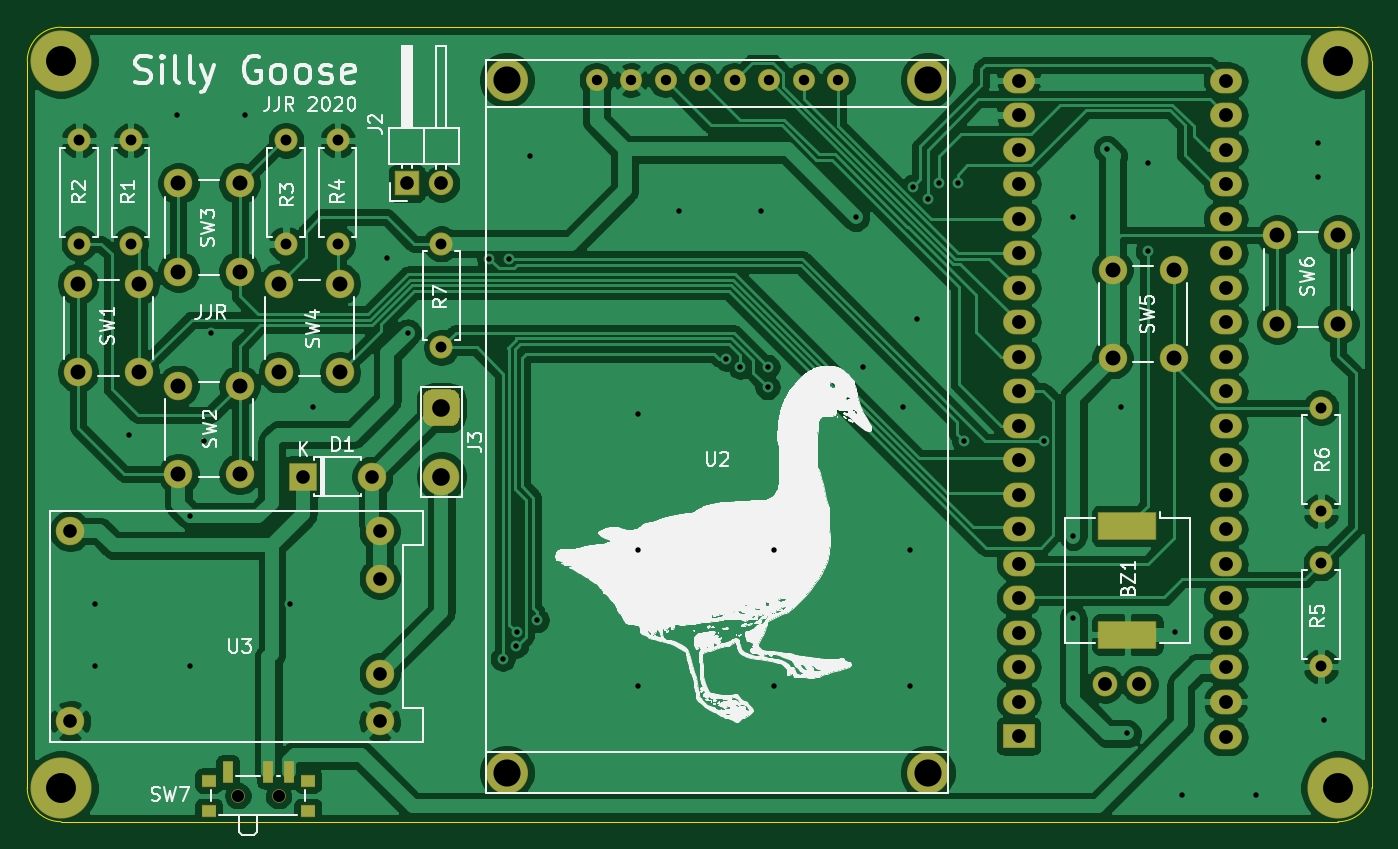
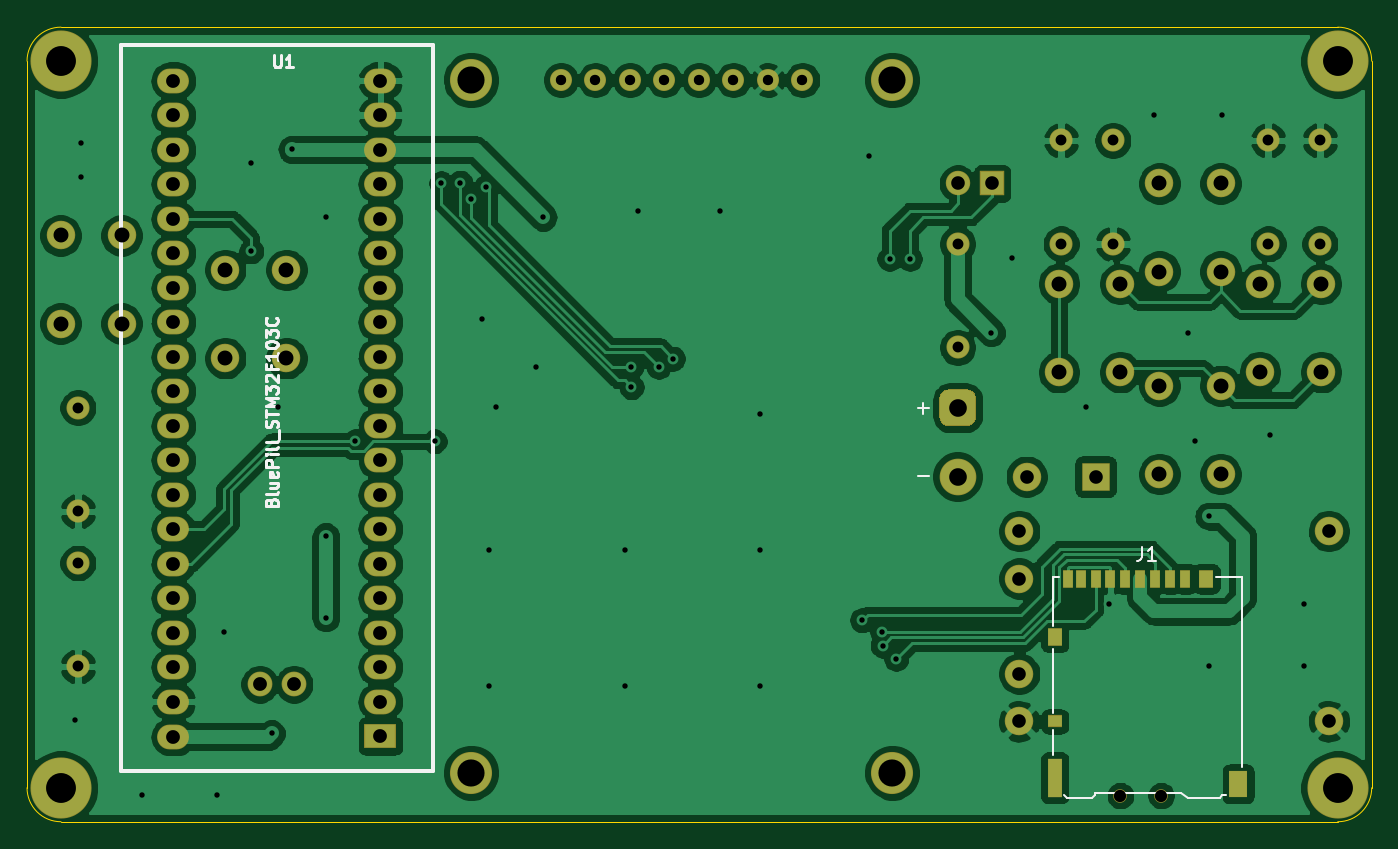
Circuit board: 9 layer files. Board 99.0 x 58.5 mm.
- bottom_copper: tetris-B_Cu.gbr (201131 bytes)
- bottom_mask: tetris-B_Mask.gbr (4673 bytes)
- bottom_silk: tetris-B_SilkS.gbr (6695 bytes)
- outline: tetris-Edge_Cuts.gbr (903 bytes)
- top_copper: tetris-F_Cu.gbr (172713 bytes)
- top_mask: tetris-F_Mask.gbr (4488 bytes)
- top_silk: tetris-F_SilkS.gbr (101807 bytes)
- drill: tetris-NPTH.drl (312 bytes)
- drill: tetris-PTH.drl (2676 bytes)

=== bottom_copper: tetris-B_Cu.gbr (201131 bytes, source omitted) ===
=== bottom_mask: tetris-B_Mask.gbr ===
%TF.GenerationSoftware,KiCad,Pcbnew,(5.1.6)-1*%
%TF.CreationDate,2020-07-05T00:12:07+01:00*%
%TF.ProjectId,tetris,74657472-6973-42e6-9b69-6361645f7063,rev?*%
%TF.SameCoordinates,PX26c1e00PY65bcec0*%
%TF.FileFunction,Soldermask,Bot*%
%TF.FilePolarity,Negative*%
%FSLAX46Y46*%
G04 Gerber Fmt 4.6, Leading zero omitted, Abs format (unit mm)*
G04 Created by KiCad (PCBNEW (5.1.6)-1) date 2020-07-05 00:12:07*
%MOMM*%
%LPD*%
G01*
G04 APERTURE LIST*
%ADD10C,1.000000*%
%ADD11C,3.100000*%
%ADD12C,1.624000*%
%ADD13C,4.500000*%
%ADD14C,2.100000*%
%ADD15O,1.700000X1.700000*%
%ADD16C,1.700000*%
%ADD17C,2.700000*%
%ADD18O,1.800000X1.800000*%
%ADD19R,1.800000X1.800000*%
%ADD20R,1.400000X2.000000*%
%ADD21R,1.100000X2.900000*%
%ADD22R,1.100000X0.900000*%
%ADD23R,1.100000X1.300000*%
%ADD24R,0.800000X1.300000*%
%ADD25O,2.100000X2.100000*%
%ADD26R,2.100000X2.100000*%
%ADD27O,1.827200X1.827200*%
%ADD28O,2.350000X1.827200*%
%ADD29R,2.350000X1.827200*%
G04 APERTURE END LIST*
D10*
%TO.C,SW7*%
X18500000Y1920000D03*
X15500000Y1920000D03*
%TD*%
D11*
%TO.C,U2*%
X35300000Y3610000D03*
X66300000Y3610000D03*
X35300000Y54610000D03*
X66300000Y54610000D03*
D12*
X41910000Y54610000D03*
X44450000Y54610000D03*
X46990000Y54610000D03*
X49530000Y54610000D03*
X52070000Y54610000D03*
X54610000Y54610000D03*
X57150000Y54610000D03*
X59690000Y54610000D03*
%TD*%
D13*
%TO.C, *%
X2500000Y56000000D03*
%TD*%
%TO.C, *%
X96500000Y56000000D03*
%TD*%
%TO.C, *%
X96500000Y2500000D03*
%TD*%
%TO.C, *%
X2500000Y2500000D03*
%TD*%
D14*
%TO.C,U3*%
X25950000Y17900000D03*
X25950000Y21400000D03*
X25950000Y10900000D03*
X25950000Y7400000D03*
X3150000Y21400000D03*
X3150000Y7400000D03*
%TD*%
D15*
%TO.C,R7*%
X30480000Y42545000D03*
D16*
X30480000Y34925000D03*
%TD*%
D17*
%TO.C,J3*%
X30480000Y25400000D03*
G36*
G01*
X29805000Y31830000D02*
X31155000Y31830000D01*
G75*
G02*
X31830000Y31155000I0J-675000D01*
G01*
X31830000Y29805000D01*
G75*
G02*
X31155000Y29130000I-675000J0D01*
G01*
X29805000Y29130000D01*
G75*
G02*
X29130000Y29805000I0J675000D01*
G01*
X29130000Y31155000D01*
G75*
G02*
X29805000Y31830000I675000J0D01*
G01*
G37*
%TD*%
D18*
%TO.C,J2*%
X30480000Y46990000D03*
D19*
X27940000Y46990000D03*
%TD*%
D20*
%TO.C,J1*%
X9835000Y2785000D03*
D21*
X23335000Y3235000D03*
D22*
X23335000Y7385000D03*
D23*
X23335000Y13585000D03*
X12185000Y17885000D03*
D24*
X20335000Y17885000D03*
X19235000Y17885000D03*
X18135000Y17885000D03*
X17035000Y17885000D03*
X15935000Y17885000D03*
X14835000Y17885000D03*
X13735000Y17885000D03*
X21435000Y17885000D03*
X22385000Y17885000D03*
%TD*%
D25*
%TO.C,D1*%
X25400000Y25400000D03*
D26*
X20320000Y25400000D03*
%TD*%
D27*
%TO.C,U1*%
X79340000Y10109200D03*
X81880000Y10109200D03*
D28*
X88220000Y6248400D03*
X88220000Y8839200D03*
X88220000Y11379200D03*
X88220000Y13919200D03*
X88220000Y16459200D03*
X88220000Y18999200D03*
X88220000Y21539200D03*
X88220000Y24079200D03*
X88220000Y26619200D03*
X88220000Y29159200D03*
X88220000Y31699200D03*
X88220000Y34239200D03*
X88220000Y36779200D03*
X88220000Y39319200D03*
X88220000Y41859200D03*
X88220000Y44399200D03*
X88220000Y46939200D03*
X88220000Y49479200D03*
X88220000Y52019200D03*
X88220000Y54559200D03*
X72980000Y54559200D03*
X72980000Y52019200D03*
X72980000Y49479200D03*
X72980000Y46939200D03*
X72980000Y44399200D03*
X72980000Y41859200D03*
X72980000Y39319200D03*
X72980000Y36779200D03*
X72980000Y34239200D03*
X72980000Y31699200D03*
X72980000Y29159200D03*
X72980000Y26619200D03*
X72980000Y24079200D03*
X72980000Y21539200D03*
X72980000Y18999200D03*
X72980000Y16459200D03*
X72980000Y13919200D03*
X72980000Y11379200D03*
X72980000Y8839200D03*
D29*
X72980000Y6299200D03*
%TD*%
D16*
%TO.C,R6*%
X95250000Y30480000D03*
D15*
X95250000Y22860000D03*
%TD*%
D16*
%TO.C,R5*%
X95250000Y19050000D03*
D15*
X95250000Y11430000D03*
%TD*%
D14*
%TO.C,SW6*%
X92030000Y43170000D03*
X96530000Y43170000D03*
X92030000Y36670000D03*
X96530000Y36670000D03*
%TD*%
%TO.C,SW5*%
X79910000Y40630000D03*
X84410000Y40630000D03*
X79910000Y34130000D03*
X84410000Y34130000D03*
%TD*%
%TO.C,SW4*%
X23030000Y33100000D03*
X18530000Y33100000D03*
X23030000Y39600000D03*
X18530000Y39600000D03*
%TD*%
%TO.C,SW3*%
X15630000Y40500000D03*
X11130000Y40500000D03*
X15630000Y47000000D03*
X11130000Y47000000D03*
%TD*%
%TO.C,SW2*%
X15630000Y25600000D03*
X11130000Y25600000D03*
X15630000Y32100000D03*
X11130000Y32100000D03*
%TD*%
%TO.C,SW1*%
X8230000Y33100000D03*
X3730000Y33100000D03*
X8230000Y39600000D03*
X3730000Y39600000D03*
%TD*%
D16*
%TO.C,R4*%
X19050000Y50165000D03*
D15*
X19050000Y42545000D03*
%TD*%
D16*
%TO.C,R3*%
X22860000Y42545000D03*
D15*
X22860000Y50165000D03*
%TD*%
%TO.C,R2*%
X3810000Y50165000D03*
D16*
X3810000Y42545000D03*
%TD*%
%TO.C,R1*%
X7620000Y42545000D03*
D15*
X7620000Y50165000D03*
%TD*%
M02*

=== bottom_silk: tetris-B_SilkS.gbr ===
%TF.GenerationSoftware,KiCad,Pcbnew,(5.1.6)-1*%
%TF.CreationDate,2020-07-05T00:12:07+01:00*%
%TF.ProjectId,tetris,74657472-6973-42e6-9b69-6361645f7063,rev?*%
%TF.SameCoordinates,PX26c1e00PY65bcec0*%
%TF.FileFunction,Legend,Bot*%
%TF.FilePolarity,Positive*%
%FSLAX46Y46*%
G04 Gerber Fmt 4.6, Leading zero omitted, Abs format (unit mm)*
G04 Created by KiCad (PCBNEW (5.1.6)-1) date 2020-07-05 00:12:07*
%MOMM*%
%LPD*%
G01*
G04 APERTURE LIST*
%ADD10C,0.150000*%
%ADD11C,0.120000*%
%ADD12C,0.304800*%
%ADD13C,0.222250*%
G04 APERTURE END LIST*
D10*
X33380952Y25428572D02*
X32619047Y25428572D01*
X33380952Y30428572D02*
X32619047Y30428572D01*
X33000000Y30047620D02*
X33000000Y30809524D01*
D11*
%TO.C,J1*%
X11435000Y18045000D02*
X9515000Y18045000D01*
X9515000Y18045000D02*
X9515000Y4035000D01*
X23035000Y18045000D02*
X23485000Y18045000D01*
X23485000Y18045000D02*
X23485000Y14435000D01*
X11195000Y1775000D02*
X13505000Y1775000D01*
X22455000Y1775000D02*
X20595000Y1775000D01*
X22455000Y1775000D02*
X22655000Y1975000D01*
X23485000Y12735000D02*
X23485000Y8035000D01*
X23485000Y6735000D02*
X23485000Y4935000D01*
X20385000Y2125000D02*
X14015000Y2125000D01*
X20385000Y2125000D02*
X20385000Y1975000D01*
X20595000Y1775000D02*
X20385000Y1975000D01*
X11195000Y1775000D02*
X10995000Y1975000D01*
X10995000Y1975000D02*
X10735000Y1975000D01*
X13505000Y1775000D02*
X14015000Y2125000D01*
D12*
%TO.C,U1*%
X92100000Y3760000D02*
X92100000Y57160000D01*
X92100000Y57160000D02*
X69100000Y57160000D01*
X69100000Y57160000D02*
X69100000Y3760000D01*
X69100000Y3760000D02*
X92100000Y3760000D01*
%TO.C,J1*%
D10*
X16918333Y20232620D02*
X16918333Y19518334D01*
X16965952Y19375477D01*
X17061190Y19280239D01*
X17204047Y19232620D01*
X17299285Y19232620D01*
X15918333Y19232620D02*
X16489761Y19232620D01*
X16204047Y19232620D02*
X16204047Y20232620D01*
X16299285Y20089762D01*
X16394523Y19994524D01*
X16489761Y19946905D01*
%TO.C,U1*%
D13*
X80820133Y56443034D02*
X80820133Y55723367D01*
X80777800Y55638700D01*
X80735466Y55596367D01*
X80650800Y55554034D01*
X80481466Y55554034D01*
X80396800Y55596367D01*
X80354466Y55638700D01*
X80312133Y55723367D01*
X80312133Y56443034D01*
X79423133Y55554034D02*
X79931133Y55554034D01*
X79677133Y55554034D02*
X79677133Y56443034D01*
X79761800Y56316034D01*
X79846466Y56231367D01*
X79931133Y56189034D01*
D12*
D13*
X81019100Y23524634D02*
X80976766Y23651634D01*
X80934433Y23693967D01*
X80849766Y23736300D01*
X80722766Y23736300D01*
X80638100Y23693967D01*
X80595766Y23651634D01*
X80553433Y23566967D01*
X80553433Y23228300D01*
X81442433Y23228300D01*
X81442433Y23524634D01*
X81400100Y23609300D01*
X81357766Y23651634D01*
X81273100Y23693967D01*
X81188433Y23693967D01*
X81103766Y23651634D01*
X81061433Y23609300D01*
X81019100Y23524634D01*
X81019100Y23228300D01*
X80553433Y24244300D02*
X80595766Y24159634D01*
X80680433Y24117300D01*
X81442433Y24117300D01*
X81146100Y24963967D02*
X80553433Y24963967D01*
X81146100Y24582967D02*
X80680433Y24582967D01*
X80595766Y24625300D01*
X80553433Y24709967D01*
X80553433Y24836967D01*
X80595766Y24921634D01*
X80638100Y24963967D01*
X80595766Y25725967D02*
X80553433Y25641300D01*
X80553433Y25471967D01*
X80595766Y25387300D01*
X80680433Y25344967D01*
X81019100Y25344967D01*
X81103766Y25387300D01*
X81146100Y25471967D01*
X81146100Y25641300D01*
X81103766Y25725967D01*
X81019100Y25768300D01*
X80934433Y25768300D01*
X80849766Y25344967D01*
X80553433Y26149300D02*
X81442433Y26149300D01*
X81442433Y26487967D01*
X81400100Y26572634D01*
X81357766Y26614967D01*
X81273100Y26657300D01*
X81146100Y26657300D01*
X81061433Y26614967D01*
X81019100Y26572634D01*
X80976766Y26487967D01*
X80976766Y26149300D01*
X80553433Y27038300D02*
X81146100Y27038300D01*
X81442433Y27038300D02*
X81400100Y26995967D01*
X81357766Y27038300D01*
X81400100Y27080634D01*
X81442433Y27038300D01*
X81357766Y27038300D01*
X80553433Y27588634D02*
X80595766Y27503967D01*
X80680433Y27461634D01*
X81442433Y27461634D01*
X80553433Y28054300D02*
X80595766Y27969634D01*
X80680433Y27927300D01*
X81442433Y27927300D01*
X80468766Y28181300D02*
X80468766Y28858634D01*
X80595766Y29027967D02*
X80553433Y29154967D01*
X80553433Y29366634D01*
X80595766Y29451300D01*
X80638100Y29493634D01*
X80722766Y29535967D01*
X80807433Y29535967D01*
X80892100Y29493634D01*
X80934433Y29451300D01*
X80976766Y29366634D01*
X81019100Y29197300D01*
X81061433Y29112634D01*
X81103766Y29070300D01*
X81188433Y29027967D01*
X81273100Y29027967D01*
X81357766Y29070300D01*
X81400100Y29112634D01*
X81442433Y29197300D01*
X81442433Y29408967D01*
X81400100Y29535967D01*
X81442433Y29789967D02*
X81442433Y30297967D01*
X80553433Y30043967D02*
X81442433Y30043967D01*
X80553433Y30594300D02*
X81442433Y30594300D01*
X80807433Y30890634D01*
X81442433Y31186967D01*
X80553433Y31186967D01*
X81442433Y31525634D02*
X81442433Y32075967D01*
X81103766Y31779634D01*
X81103766Y31906634D01*
X81061433Y31991300D01*
X81019100Y32033634D01*
X80934433Y32075967D01*
X80722766Y32075967D01*
X80638100Y32033634D01*
X80595766Y31991300D01*
X80553433Y31906634D01*
X80553433Y31652634D01*
X80595766Y31567967D01*
X80638100Y31525634D01*
X81357766Y32414634D02*
X81400100Y32456967D01*
X81442433Y32541634D01*
X81442433Y32753300D01*
X81400100Y32837967D01*
X81357766Y32880300D01*
X81273100Y32922634D01*
X81188433Y32922634D01*
X81061433Y32880300D01*
X80553433Y32372300D01*
X80553433Y32922634D01*
X81019100Y33599967D02*
X81019100Y33303634D01*
X80553433Y33303634D02*
X81442433Y33303634D01*
X81442433Y33726967D01*
X80553433Y34531300D02*
X80553433Y34023300D01*
X80553433Y34277300D02*
X81442433Y34277300D01*
X81315433Y34192634D01*
X81230766Y34107967D01*
X81188433Y34023300D01*
X81442433Y35081634D02*
X81442433Y35166300D01*
X81400100Y35250967D01*
X81357766Y35293300D01*
X81273100Y35335634D01*
X81103766Y35377967D01*
X80892100Y35377967D01*
X80722766Y35335634D01*
X80638100Y35293300D01*
X80595766Y35250967D01*
X80553433Y35166300D01*
X80553433Y35081634D01*
X80595766Y34996967D01*
X80638100Y34954634D01*
X80722766Y34912300D01*
X80892100Y34869967D01*
X81103766Y34869967D01*
X81273100Y34912300D01*
X81357766Y34954634D01*
X81400100Y34996967D01*
X81442433Y35081634D01*
X81442433Y35674300D02*
X81442433Y36224634D01*
X81103766Y35928300D01*
X81103766Y36055300D01*
X81061433Y36139967D01*
X81019100Y36182300D01*
X80934433Y36224634D01*
X80722766Y36224634D01*
X80638100Y36182300D01*
X80595766Y36139967D01*
X80553433Y36055300D01*
X80553433Y35801300D01*
X80595766Y35716634D01*
X80638100Y35674300D01*
X80638100Y37113634D02*
X80595766Y37071300D01*
X80553433Y36944300D01*
X80553433Y36859634D01*
X80595766Y36732634D01*
X80680433Y36647967D01*
X80765100Y36605634D01*
X80934433Y36563300D01*
X81061433Y36563300D01*
X81230766Y36605634D01*
X81315433Y36647967D01*
X81400100Y36732634D01*
X81442433Y36859634D01*
X81442433Y36944300D01*
X81400100Y37071300D01*
X81357766Y37113634D01*
%TD*%
M02*

=== outline: tetris-Edge_Cuts.gbr ===
%TF.GenerationSoftware,KiCad,Pcbnew,(5.1.6)-1*%
%TF.CreationDate,2020-07-05T00:12:07+01:00*%
%TF.ProjectId,tetris,74657472-6973-42e6-9b69-6361645f7063,rev?*%
%TF.SameCoordinates,PX26c1e00PY65bcec0*%
%TF.FileFunction,Profile,NP*%
%FSLAX46Y46*%
G04 Gerber Fmt 4.6, Leading zero omitted, Abs format (unit mm)*
G04 Created by KiCad (PCBNEW (5.1.6)-1) date 2020-07-05 00:12:07*
%MOMM*%
%LPD*%
G01*
G04 APERTURE LIST*
%TA.AperFunction,Profile*%
%ADD10C,0.050000*%
%TD*%
G04 APERTURE END LIST*
D10*
X2500000Y0D02*
G75*
G02*
X0Y2500000I0J2500000D01*
G01*
X99000000Y2500000D02*
G75*
G02*
X96500000Y0I-2500000J0D01*
G01*
X96500000Y58500000D02*
G75*
G02*
X99000000Y56000000I0J-2500000D01*
G01*
X0Y56000000D02*
G75*
G02*
X2500000Y58500000I2500000J0D01*
G01*
X0Y2500000D02*
X0Y56000000D01*
X96500000Y0D02*
X2500000Y0D01*
X99000000Y56000000D02*
X99000000Y2500000D01*
X2500000Y58500000D02*
X96500000Y58500000D01*
M02*

=== top_copper: tetris-F_Cu.gbr (172713 bytes, source omitted) ===
=== top_mask: tetris-F_Mask.gbr ===
%TF.GenerationSoftware,KiCad,Pcbnew,(5.1.6)-1*%
%TF.CreationDate,2020-07-05T00:12:07+01:00*%
%TF.ProjectId,tetris,74657472-6973-42e6-9b69-6361645f7063,rev?*%
%TF.SameCoordinates,PX26c1e00PY65bcec0*%
%TF.FileFunction,Soldermask,Top*%
%TF.FilePolarity,Negative*%
%FSLAX46Y46*%
G04 Gerber Fmt 4.6, Leading zero omitted, Abs format (unit mm)*
G04 Created by KiCad (PCBNEW (5.1.6)-1) date 2020-07-05 00:12:07*
%MOMM*%
%LPD*%
G01*
G04 APERTURE LIST*
%ADD10R,1.100000X0.900000*%
%ADD11R,0.800000X1.600000*%
%ADD12C,1.000000*%
%ADD13C,3.100000*%
%ADD14C,1.624000*%
%ADD15C,4.500000*%
%ADD16C,2.100000*%
%ADD17O,1.700000X1.700000*%
%ADD18C,1.700000*%
%ADD19C,2.700000*%
%ADD20O,1.800000X1.800000*%
%ADD21R,1.800000X1.800000*%
%ADD22O,2.100000X2.100000*%
%ADD23R,2.100000X2.100000*%
%ADD24R,4.300000X2.100000*%
%ADD25O,1.827200X1.827200*%
%ADD26O,2.350000X1.827200*%
%ADD27R,2.350000X1.827200*%
G04 APERTURE END LIST*
D10*
%TO.C,SW7*%
X13350000Y3030000D03*
X20650000Y3030000D03*
X20650000Y820000D03*
X13350000Y820000D03*
D11*
X19250000Y3680000D03*
X17750000Y3680000D03*
X14750000Y3680000D03*
D12*
X18500000Y1920000D03*
X15500000Y1920000D03*
%TD*%
D13*
%TO.C,U2*%
X35300000Y3610000D03*
X66300000Y3610000D03*
X35300000Y54610000D03*
X66300000Y54610000D03*
D14*
X41910000Y54610000D03*
X44450000Y54610000D03*
X46990000Y54610000D03*
X49530000Y54610000D03*
X52070000Y54610000D03*
X54610000Y54610000D03*
X57150000Y54610000D03*
X59690000Y54610000D03*
%TD*%
D15*
%TO.C, *%
X2500000Y56000000D03*
%TD*%
%TO.C, *%
X96500000Y56000000D03*
%TD*%
%TO.C, *%
X96500000Y2500000D03*
%TD*%
%TO.C, *%
X2500000Y2500000D03*
%TD*%
D16*
%TO.C,U3*%
X25950000Y17900000D03*
X25950000Y21400000D03*
X25950000Y10900000D03*
X25950000Y7400000D03*
X3150000Y21400000D03*
X3150000Y7400000D03*
%TD*%
D17*
%TO.C,R7*%
X30480000Y42545000D03*
D18*
X30480000Y34925000D03*
%TD*%
D19*
%TO.C,J3*%
X30480000Y25400000D03*
G36*
G01*
X29805000Y31830000D02*
X31155000Y31830000D01*
G75*
G02*
X31830000Y31155000I0J-675000D01*
G01*
X31830000Y29805000D01*
G75*
G02*
X31155000Y29130000I-675000J0D01*
G01*
X29805000Y29130000D01*
G75*
G02*
X29130000Y29805000I0J675000D01*
G01*
X29130000Y31155000D01*
G75*
G02*
X29805000Y31830000I675000J0D01*
G01*
G37*
%TD*%
D20*
%TO.C,J2*%
X30480000Y46990000D03*
D21*
X27940000Y46990000D03*
%TD*%
D22*
%TO.C,D1*%
X25400000Y25400000D03*
D23*
X20320000Y25400000D03*
%TD*%
D24*
%TO.C,BZ1*%
X81000000Y13780000D03*
X81000000Y21780000D03*
%TD*%
D25*
%TO.C,U1*%
X79340000Y10109200D03*
X81880000Y10109200D03*
D26*
X88220000Y6248400D03*
X88220000Y8839200D03*
X88220000Y11379200D03*
X88220000Y13919200D03*
X88220000Y16459200D03*
X88220000Y18999200D03*
X88220000Y21539200D03*
X88220000Y24079200D03*
X88220000Y26619200D03*
X88220000Y29159200D03*
X88220000Y31699200D03*
X88220000Y34239200D03*
X88220000Y36779200D03*
X88220000Y39319200D03*
X88220000Y41859200D03*
X88220000Y44399200D03*
X88220000Y46939200D03*
X88220000Y49479200D03*
X88220000Y52019200D03*
X88220000Y54559200D03*
X72980000Y54559200D03*
X72980000Y52019200D03*
X72980000Y49479200D03*
X72980000Y46939200D03*
X72980000Y44399200D03*
X72980000Y41859200D03*
X72980000Y39319200D03*
X72980000Y36779200D03*
X72980000Y34239200D03*
X72980000Y31699200D03*
X72980000Y29159200D03*
X72980000Y26619200D03*
X72980000Y24079200D03*
X72980000Y21539200D03*
X72980000Y18999200D03*
X72980000Y16459200D03*
X72980000Y13919200D03*
X72980000Y11379200D03*
X72980000Y8839200D03*
D27*
X72980000Y6299200D03*
%TD*%
D18*
%TO.C,R6*%
X95250000Y30480000D03*
D17*
X95250000Y22860000D03*
%TD*%
D18*
%TO.C,R5*%
X95250000Y19050000D03*
D17*
X95250000Y11430000D03*
%TD*%
D16*
%TO.C,SW6*%
X92030000Y43170000D03*
X96530000Y43170000D03*
X92030000Y36670000D03*
X96530000Y36670000D03*
%TD*%
%TO.C,SW5*%
X79910000Y40630000D03*
X84410000Y40630000D03*
X79910000Y34130000D03*
X84410000Y34130000D03*
%TD*%
%TO.C,SW4*%
X23030000Y33100000D03*
X18530000Y33100000D03*
X23030000Y39600000D03*
X18530000Y39600000D03*
%TD*%
%TO.C,SW3*%
X15630000Y40500000D03*
X11130000Y40500000D03*
X15630000Y47000000D03*
X11130000Y47000000D03*
%TD*%
%TO.C,SW2*%
X15630000Y25600000D03*
X11130000Y25600000D03*
X15630000Y32100000D03*
X11130000Y32100000D03*
%TD*%
%TO.C,SW1*%
X8230000Y33100000D03*
X3730000Y33100000D03*
X8230000Y39600000D03*
X3730000Y39600000D03*
%TD*%
D18*
%TO.C,R4*%
X19050000Y50165000D03*
D17*
X19050000Y42545000D03*
%TD*%
D18*
%TO.C,R3*%
X22860000Y42545000D03*
D17*
X22860000Y50165000D03*
%TD*%
%TO.C,R2*%
X3810000Y50165000D03*
D18*
X3810000Y42545000D03*
%TD*%
%TO.C,R1*%
X7620000Y42545000D03*
D17*
X7620000Y50165000D03*
%TD*%
M02*

=== top_silk: tetris-F_SilkS.gbr (101807 bytes, source omitted) ===
=== drill: tetris-NPTH.drl ===
M48
; DRILL file {KiCad (5.1.6)-1} date 07/05/20 00:12:09
; FORMAT={-:-/ absolute / inch / decimal}
; #@! TF.CreationDate,2020-07-05T00:12:09+01:00
; #@! TF.GenerationSoftware,Kicad,Pcbnew,(5.1.6)-1
; #@! TF.FileFunction,NonPlated,1,2,NPTH
FMAT,2
INCH
T1C0.0354
%
G90
G05
T1
X0.6102Y0.0756
X0.7283Y0.0756
T0
M30

=== drill: tetris-PTH.drl ===
M48
; DRILL file {KiCad (5.1.6)-1} date 07/05/20 00:12:09
; FORMAT={-:-/ absolute / inch / decimal}
; #@! TF.CreationDate,2020-07-05T00:12:09+01:00
; #@! TF.GenerationSoftware,Kicad,Pcbnew,(5.1.6)-1
; #@! TF.FileFunction,Plated,1,2,PTH
FMAT,2
INCH
T1C0.0157
T2C0.0300
T3C0.0315
T4C0.0394
T5C0.0400
T6C0.0433
T7C0.0512
T8C0.0787
T9C0.0866
%
G90
G05
T1
X0.1969Y0.6299
X0.1969Y0.4528
X0.2953Y1.122
X0.4331Y2.0472
X0.4724Y0.8858
X0.4724Y0.4528
X0.5118Y1.1024
X0.5315Y1.4173
X0.6299Y2.0472
X0.7618Y0.6299
X0.8268Y1.2008
X1.0433Y1.6339
X1.1024Y1.4173
X1.3386Y1.6317
X1.378Y0.4724
X1.3976Y1.6317
X1.4173Y0.5106
X1.4185Y0.55
X1.4567Y1.9291
X1.4764Y0.5846
X1.7717Y1.1811
X1.7717Y0.7874
X1.7717Y0.3937
X1.8898Y1.7717
X2.0256Y1.3425
X2.0669Y1.3189
X2.126Y1.7717
X2.1457Y1.3189
X2.1457Y1.2598
X2.1654Y0.7874
X2.1654Y0.3937
X2.4016Y1.752
X2.4213Y1.3189
X2.5394Y1.2008
X2.5591Y0.7874
X2.5591Y0.3937
X2.5669Y1.8406
X2.5787Y1.4567
X2.6102Y1.8051
X2.6417Y1.8523
X2.6969Y1.8504
X2.7165Y1.1024
X2.9465Y1.1024
X3.0315Y1.752
X3.0315Y0.8268
X3.0315Y0.5906
X3.1299Y1.9488
X3.1693Y1.2008
X3.189Y0.2559
X3.248Y1.9094
X3.248Y1.6535
X3.3268Y0.5512
X3.3465Y0.0787
X3.563Y0.0787
X3.7402Y1.9685
X3.7402Y1.8701
X3.7598Y0.2953
T2
X1.65Y2.15
X1.75Y2.15
X1.85Y2.15
X1.95Y2.15
X2.05Y2.15
X2.15Y2.15
X2.25Y2.15
X2.35Y2.15
T3
X0.9Y1.975
X0.9Y1.675
X0.75Y1.975
X0.75Y1.675
X1.2Y1.675
X1.2Y1.375
X0.3Y1.975
X0.3Y1.675
X3.75Y0.75
X3.75Y0.45
X0.15Y1.975
X0.15Y1.675
X3.75Y1.2
X3.75Y0.9
T4
X0.124Y0.8425
X0.124Y0.2913
X1.0217Y0.8425
X1.0217Y0.7047
X1.0217Y0.4291
X1.0217Y0.2913
X0.8Y1.0
X1.0Y1.0
X1.1Y1.85
X1.2Y1.85
T5
X2.8732Y2.148
X2.8732Y2.048
X2.8732Y1.948
X2.8732Y1.848
X2.8732Y1.748
X2.8732Y1.648
X2.8732Y1.548
X2.8732Y1.448
X2.8732Y1.348
X2.8732Y1.248
X2.8732Y1.148
X2.8732Y1.048
X2.8732Y0.948
X2.8732Y0.848
X2.8732Y0.748
X2.8732Y0.648
X2.8732Y0.548
X2.8732Y0.448
X2.8732Y0.348
X2.8732Y0.248
X3.1236Y0.398
X3.2236Y0.398
X3.4732Y2.148
X3.4732Y2.048
X3.4732Y1.948
X3.4732Y1.848
X3.4732Y1.748
X3.4732Y1.648
X3.4732Y1.548
X3.4732Y1.448
X3.4732Y1.348
X3.4732Y1.248
X3.4732Y1.148
X3.4732Y1.048
X3.4732Y0.948
X3.4732Y0.848
X3.4732Y0.748
X3.4732Y0.648
X3.4732Y0.548
X3.4732Y0.448
X3.4732Y0.348
X3.4732Y0.246
T6
X0.7295Y1.5591
X0.7295Y1.3031
X0.9067Y1.5591
X0.9067Y1.3031
X3.6232Y1.6996
X3.6232Y1.4437
X3.8004Y1.6996
X3.8004Y1.4437
X0.4382Y1.8504
X0.4382Y1.5945
X0.6154Y1.8504
X0.6154Y1.5945
X0.4382Y1.2638
X0.4382Y1.0079
X0.6154Y1.2638
X0.6154Y1.0079
X0.1469Y1.5591
X0.1469Y1.3031
X0.324Y1.5591
X0.324Y1.3031
X3.1461Y1.5996
X3.1461Y1.3437
X3.3232Y1.5996
X3.3232Y1.3437
T7
X1.2Y1.2
X1.2Y1.0
T8
X1.3898Y2.15
X1.3898Y0.1421
X2.6102Y2.15
X2.6102Y0.1421
T9
X0.0984Y2.2047
X0.0984Y0.0984
X3.7992Y2.2047
X3.7992Y0.0984
T0
M30

